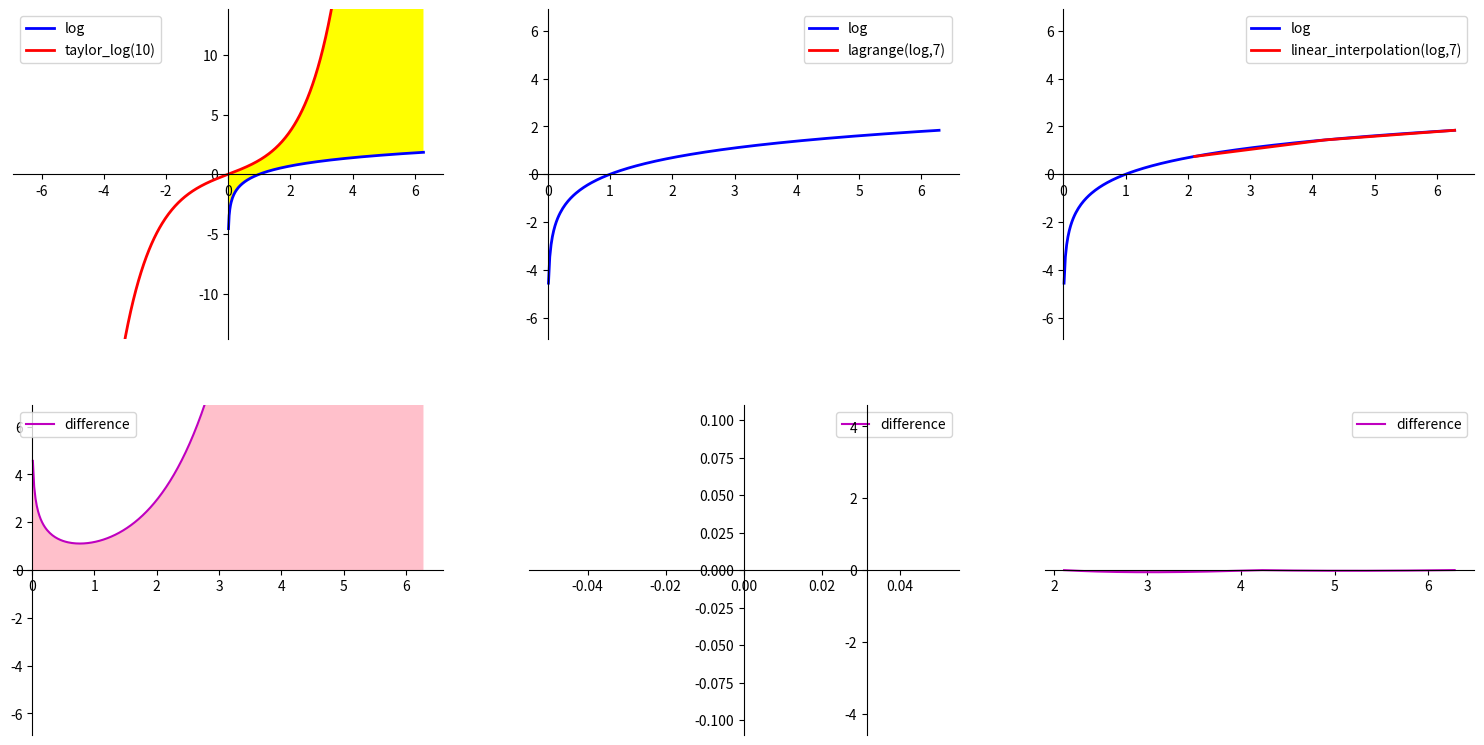

Write Python code to recreate this figure.
import numpy as np
from matplotlib import pyplot as plt


NUM = 500


def taylor_log(n):
    def _taylor_log(x):
        s = x.copy()
        p = x.copy()
        for k in range(2, n + 1):
            p *= x * x / ((2 * k - 2) * (2 * k - 1))
            s += p
        return s

    _taylor_log.__name__ = f"taylor_log({n})"
    return _taylor_log


def taylor_fun(n):
    def _taylor_fun(x):
        s = x.copy()
        p = x.copy()
        for k in range(2, n + 1):
            p *= x * x * (2 * k - 3) / (2 * k - 1)
            s += p
        return s
    _taylor_fun.__name__ = f"taylor(fun, {n})"
    return _taylor_fun


def lagrange(f, a, b, n):
    xk = np.linspace(a, b, n)
    yk = f(xk)

    def _lagrange(x):
        y = np.zeros_like(x)
        lk = np.ones_like(x)
        for k in range(n):
            lk.fill(1)
            for i in range(n):
                if i != k:
                    lk *= (x - xk[i]) / (xk[k] - xk[i])
            y += yk[k] * lk
        return y

    _lagrange.__name__ = f"lagrange({f.__name__},{n})"
    return _lagrange


def linear_interpolation(f, a, b, k):
    xk = np.linspace(a, b, k)
    yk = f(xk)

    def _linear_interpolation(x):
        y = np.interp(x, xk, yk)
        return y

    _linear_interpolation.__name__ = f"linear_interpolation({f.__name__},{k})"
    return _linear_interpolation


def average_error(f1, f2, xmin, xmax, ymin, ymax):
    box_square = (xmax - xmin) * (ymax - ymin)
    count = int(box_square) * NUM
    x = np.random.uniform(xmin, xmax, count)
    y = np.random.uniform(ymin, ymax, count)
    y1 = f1(x)
    y2 = f2(x)
    count_in = np.sum(
        np.logical_or(
            np.logical_and(y1 <= y, y <= y2),
            np.logical_and(y2 <= y, y <= y1)
        )
    )
    # print(count, count_in)
    square = box_square * count_in / count
    # print(square, box_square)
    return np.sqrt(square / box_square)


def move_axes():
    a0, b0, c0, d0 = plt.axis()
    d0 = (b0 - a0) * 3 / 3
    c0 = - d0
    plt.axis([a0, b0, c0, d0])
    ax = plt.gca()
    ax.spines["top"].set_color("none")
    ax.spines["right"].set_color("none")
    ax.spines["bottom"].set_position(("data", 0))
    ax.spines["left"].set_position(("data", 0))
    ax.xaxis.set_ticks_position("bottom")
    ax.yaxis.set_ticks_position("left")
    # Підписуємо графіки
    plt.legend(loc="best")


def plot_f1f2(x, f1, f2):
    y1 = f1(x)
    y2 = f2(x)
    plt.plot(x, y1, "-b", lw=2, label=f1.__name__)
    plt.plot(x, y2, "-r", lw=2, label=f2.__name__)
    plt.fill_between(x, y1, y2, facecolor="yellow")

    error = average_error(f1, f2, *plt.axis())
    print(f"Середня похибка наближення для {f2.__name__}: {error}")

    move_axes()


def plot_diff(x, f1, f2):
    y = f2(x) - f1(x)
    plt.plot(x, y, "-m", label="difference")
    plt.fill_between(x, y, facecolor="pink")

    move_axes()


def plot_functions(a, b, interpolated, *interpolators):
    plt.figure(figsize=((b - a) / 2 * len(interpolators), 3 / 4 * (b - a)))
    x = np.linspace(a, b, int(b - a) * 50)

    for i in range(len(interpolators)):
        plt.subplot(2, len(interpolators), i + 1)
        plot_f1f2(x, interpolated, interpolators[i])
        plt.subplot(2, len(interpolators), i + 1 + len(interpolators))
        plot_diff(x, interpolated, interpolators[i])
    plt.show()


if __name__ == "__main__":
    a = - 2 * np.pi
    b = 2 * np.pi
    m = 10
    n = 7
    k = 7
    plot_functions(
        a, b,
        np.log,
        taylor_log(m),
        lagrange(np.log, a, b, n),
        linear_interpolation(np.log, a, b, k)
    )


